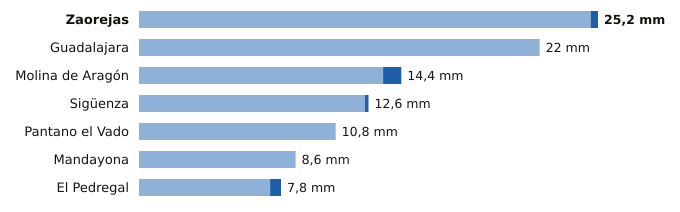

Values plotted in this chart, from the file beside it:
estacion, provincia, indicativo, mm_6_dias_anteriores, mm_hoy, mm_7_dias, horas_de_hoy
Zaorejas, Guadalajara, 3021Y, 24.8, 0.4, 25.2, 3
Guadalajara, Guadalajara, 3168D, 22.0, 0.0, 22.0, 3
Molina de Aragón, Guadalajara, 3013, 13.4, 1.0, 14.4, 3
Sigüenza, Guadalajara, 3130C, 12.4, 0.2, 12.6, 3
Pantano el Vado, Guadalajara, 3103, 10.8, 0.0, 10.8, 1
Mandayona, Guadalajara, 3140Y, 8.6, 0.0, 8.6, 2
El Pedregal, Guadalajara, 9377Y, 7.2, 0.6, 7.8, 2
